Run: headless pygame with SDL's dummy video driver; simulated clock (each Clock.tick advances the game by its frame time, no real sleeping); random seed 0; keys injected as events and as key.get_pressed() state; no mouse input.
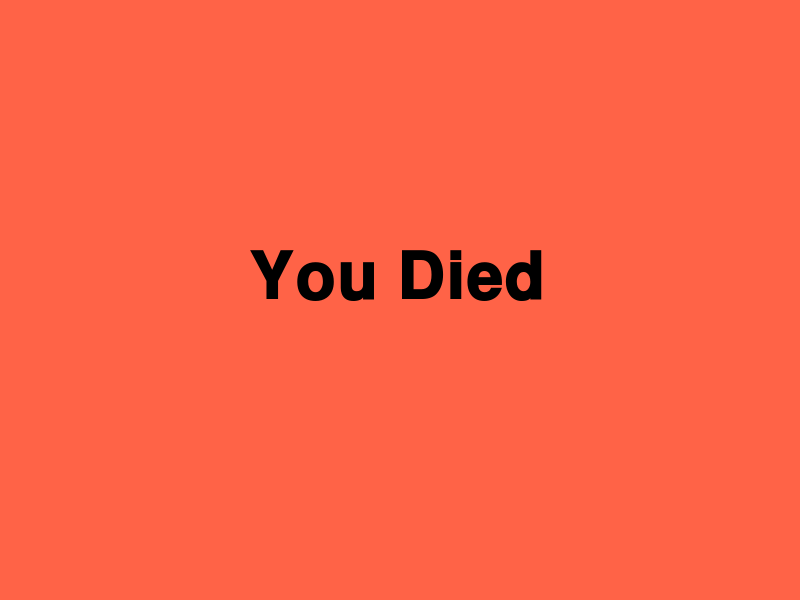
Frame 1 of 4 · flips 1–60 · no input
Frame 2 of 4 · flips 61–180 · tapped SPACE, RETURN · held RIGHT (→), D · screen unchanged from frame 1, image omitted
Frame 3 of 4 · flips 181–300 · held DOWN (↓), S · screen unchanged from frame 2, image omitted
Frame 4 of 4 · flips 301–420 · held LEFT (←), A, UP (↑), W · screen unchanged from frame 3, image omitted

The pygame program that drew these frames:

import pygame
import pygame.freetype
import sys


class Display:
    window = pygame.display.set_mode((800, 600))

    def __init__(self, window):
        pygame.init()
        self.font = pygame.freetype.SysFont("Arial", 65, bold=True)
        self.background = pygame.Surface(window.get_size())
        self.red = [255, 99, 71]
        self.background.fill(self.red)

        running = True
        while running:
            for event in pygame.event.get():
                if event.type == pygame.QUIT:
                    running = False

            window.blit(self.background, (0, 0))
            text_surface, rect = self.font.render("You Died")
            window.blit(text_surface, (250, 250))
            pygame.display.flip()

        pygame.quit()

    def buttons(self):
        pygame.draw.rect(self.window, (0, 200, 0), self.restart_button)
        pygame.draw.rect(self.window, (200, 0, 0), self.quit_button)
        self.button_font = pygame.freetype.SysFont("Arial", 20, bold=True)


def main():
    pygame.init()
    window = pygame.display.set_mode((800, 600))
    Display(window)


if __name__ == "__main__":
    main()
